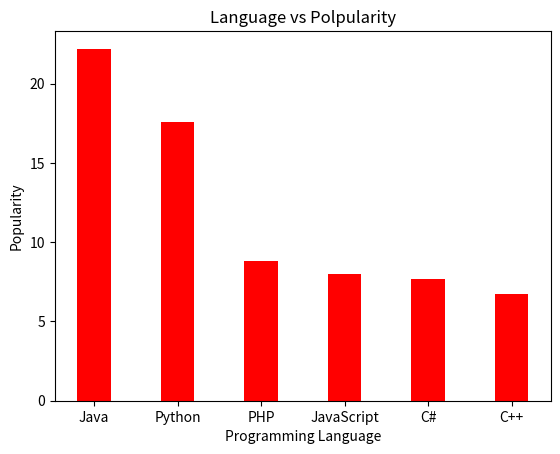

Source code (Python):
import numpy as np
import matplotlib.pyplot as plt
data = {'Java':22.2, 'Python':17.6, 'PHP':8.8,'JavaScript':8,'C#':7.7,'C++':6.7}
courses = list(data.keys())
values = list(data.values())
plt.bar(courses, values, color ='red',width = 0.4)
plt.xlabel("Programming Language")
plt.ylabel("Popularity")
plt.title("Language vs Polpularity")
plt.show()
